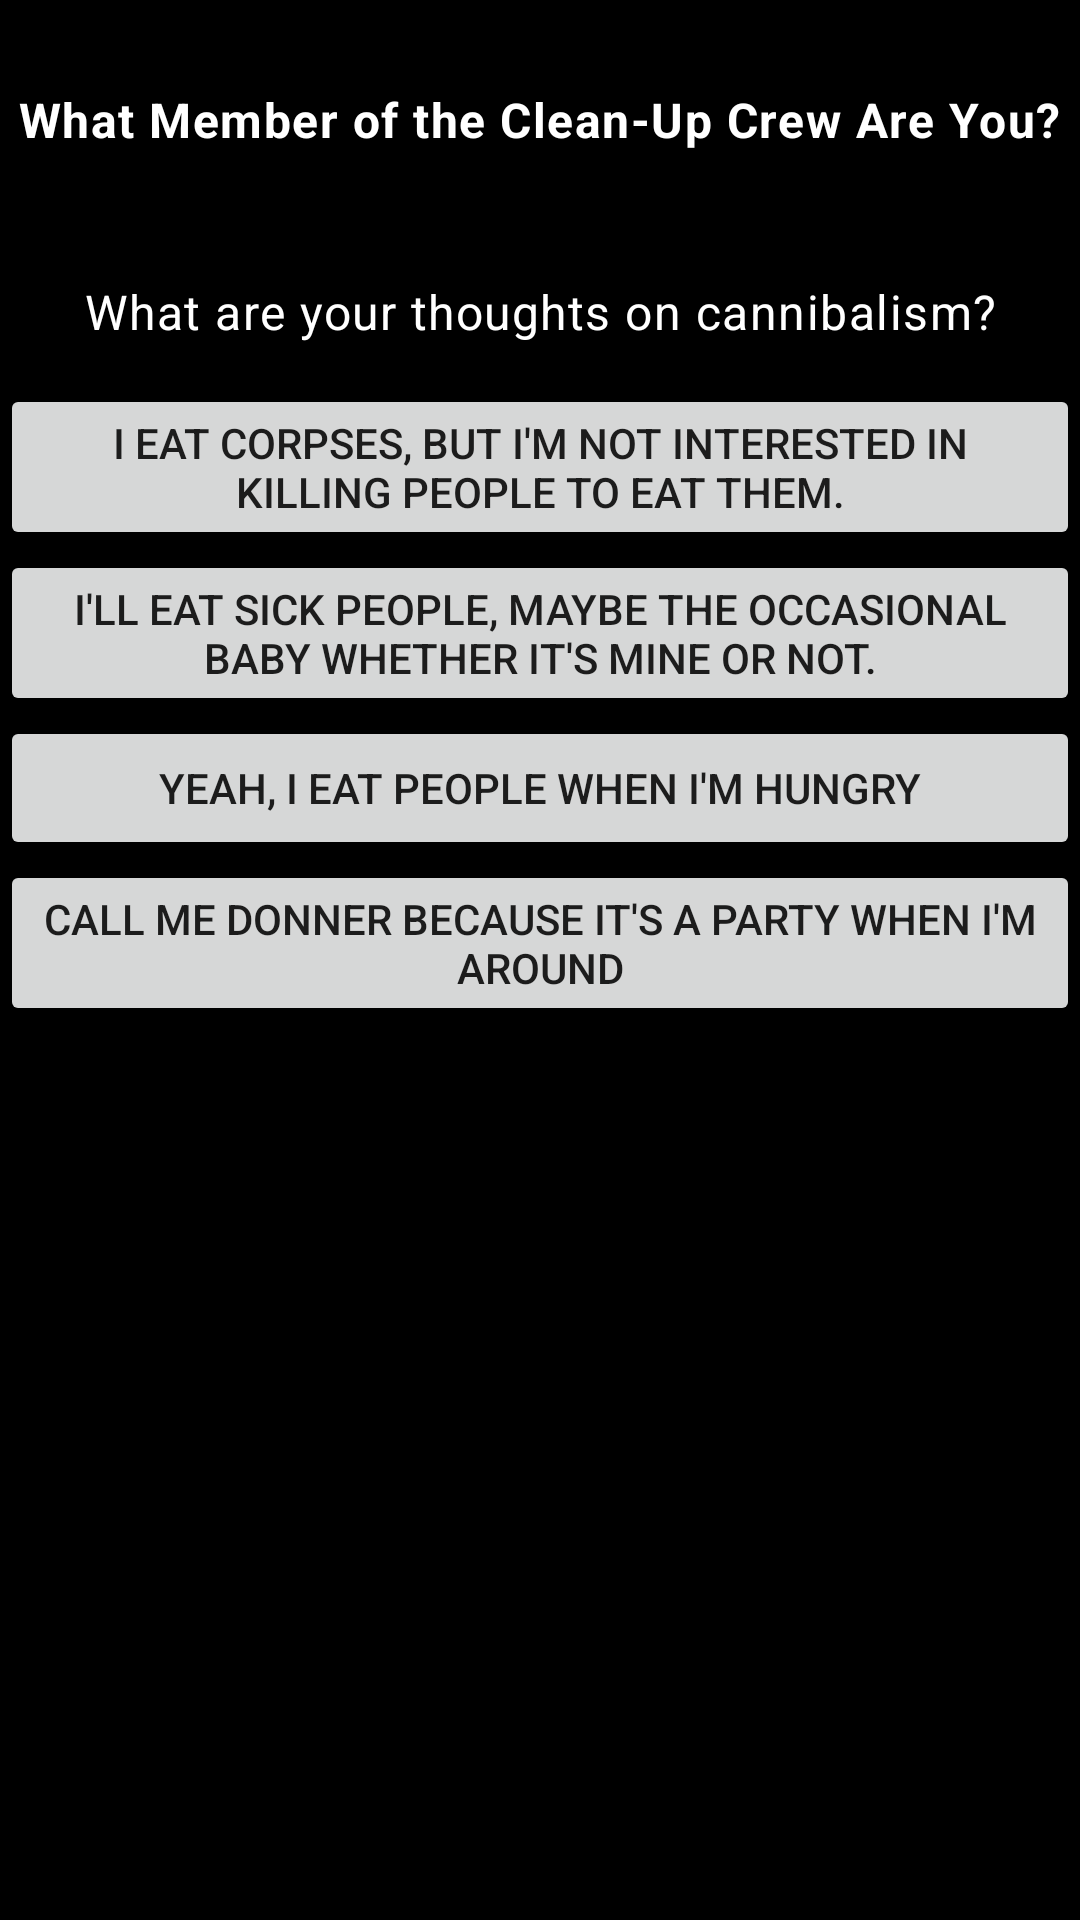

Reconstruct the res/layout file that produces this screen, plus the resources it refers to.
<!-- AndroidManifest.xml: application theme Theme.AspectQuiz -->
<!-- res/layout/fragment_q6.xml -->
<?xml version="1.0" encoding="utf-8"?>
<FrameLayout xmlns:android="http://schemas.android.com/apk/res/android"
    xmlns:tools="http://schemas.android.com/tools"
    android:layout_width="match_parent"
    android:layout_height="match_parent"
    xmlns:app="http://schemas.android.com/apk/res-auto"
    tools:context=".Q6Fragment">

    <androidx.constraintlayout.widget.ConstraintLayout
        android:layout_width="match_parent"
        android:layout_height="match_parent"
        android:background="@color/black">

        <TextView
            android:id="@+id/textView"
            style="@style/Widget.personalityQuiz.TextView"
            android:layout_width="wrap_content"
            android:layout_height="wrap_content"
            android:layout_marginTop="16dp"
            android:text="@string/titleQuestion"

            android:textStyle="bold"
            app:layout_constraintEnd_toEndOf="parent"
            app:layout_constraintStart_toStartOf="parent"
            app:layout_constraintTop_toTopOf="parent" />

        <TextView
            android:id="@+id/textViewQuestion6"
            style="@style/Widget.personalityQuiz.TextView"
            android:layout_width="wrap_content"
            android:layout_height="wrap_content"
            android:layout_marginStart="16dp"
            android:layout_marginTop="16dp"
            android:layout_marginEnd="16dp"

            android:text="What are your thoughts on cannibalism?"
            android:textAlignment="center"
            app:layout_constraintEnd_toEndOf="parent"
            app:layout_constraintStart_toStartOf="parent"
            app:layout_constraintTop_toBottomOf="@+id/textView" />

        <Button
            android:id="@+id/buttonSpringtail6"
            android:layout_width="match_parent"
            android:layout_height="wrap_content"
            android:text="I eat corpses, but I'm not interested in killing people to eat them."
            app:layout_constraintEnd_toEndOf="parent"
            app:layout_constraintStart_toStartOf="parent"
            app:layout_constraintTop_toBottomOf="@+id/textViewQuestion6" />

        <Button
            android:id="@+id/buttonShrimp6"
            android:layout_width="match_parent"
            android:layout_height="wrap_content"
            android:text="I'll eat sick people, maybe the occasional baby whether it's mine or not."
            app:layout_constraintEnd_toEndOf="parent"
            app:layout_constraintStart_toStartOf="parent"
            app:layout_constraintTop_toBottomOf="@+id/buttonSpringtail6" />
        <Button
            android:id="@+id/buttonSnailOrPleco6"
            android:layout_width="match_parent"
            android:layout_height="wrap_content"
            android:text="Yeah, I eat people when I'm hungry"
            app:layout_constraintEnd_toEndOf="parent"
            app:layout_constraintStart_toStartOf="parent"
            app:layout_constraintTop_toBottomOf="@+id/buttonShrimp6" />
        <Button
            android:id="@+id/buttonLoach6"
            android:layout_width="match_parent"
            android:layout_height="wrap_content"
            android:text="Call me Donner because it's a party when I'm around"
            app:layout_constraintEnd_toEndOf="parent"
            app:layout_constraintStart_toStartOf="parent"
            app:layout_constraintTop_toBottomOf="@+id/buttonSnailOrPleco6" />

    </androidx.constraintlayout.widget.ConstraintLayout>

</FrameLayout>
<!-- resources referenced by this layout -->
<resources>
  <string name="titleQuestion">What Member of the Clean-Up Crew Are You?</string>
  <style name="Widget.personalityQuiz.TextView" parent="Widget.MaterialComponents.TextView">
          <item name="android:minHeight">48dp</item>
          <item name="android:gravity">center_vertical</item>
          <item name="android:textAppearance">?attr/textAppearanceBody1</item>
          <item name="android:textColor">@color/white</item>
      </style>
  <style name="Theme.AspectQuiz" parent="Theme.MaterialComponents.DayNight.DarkActionBar">
          
          <item name="colorPrimary">@color/purple_500</item>
          <item name="colorPrimaryVariant">@color/purple_700</item>
          <item name="colorOnPrimary">@color/white</item>
          
          <item name="colorSecondary">@color/teal_200</item>
          <item name="colorSecondaryVariant">@color/teal_700</item>
          <item name="colorOnSecondary">@color/black</item>
          
          <item name="android:statusBarColor">?attr/colorPrimaryVariant</item>
          
          <item name="backgroundColor">@color/black</item>
      </style>
  <!-- not gathered from this repository: default colours our renderer supplied (Android Studio template values) -->
  <color name="purple_500">#FF6200EE</color>
  <color name="purple_700">#FF3700B3</color>
  <color name="teal_200">#FF03DAC5</color>
  <color name="teal_700">#FF018786</color>
  <color name="black">#FF000000</color>
  <color name="white">#FFFFFFFF</color>
</resources>
